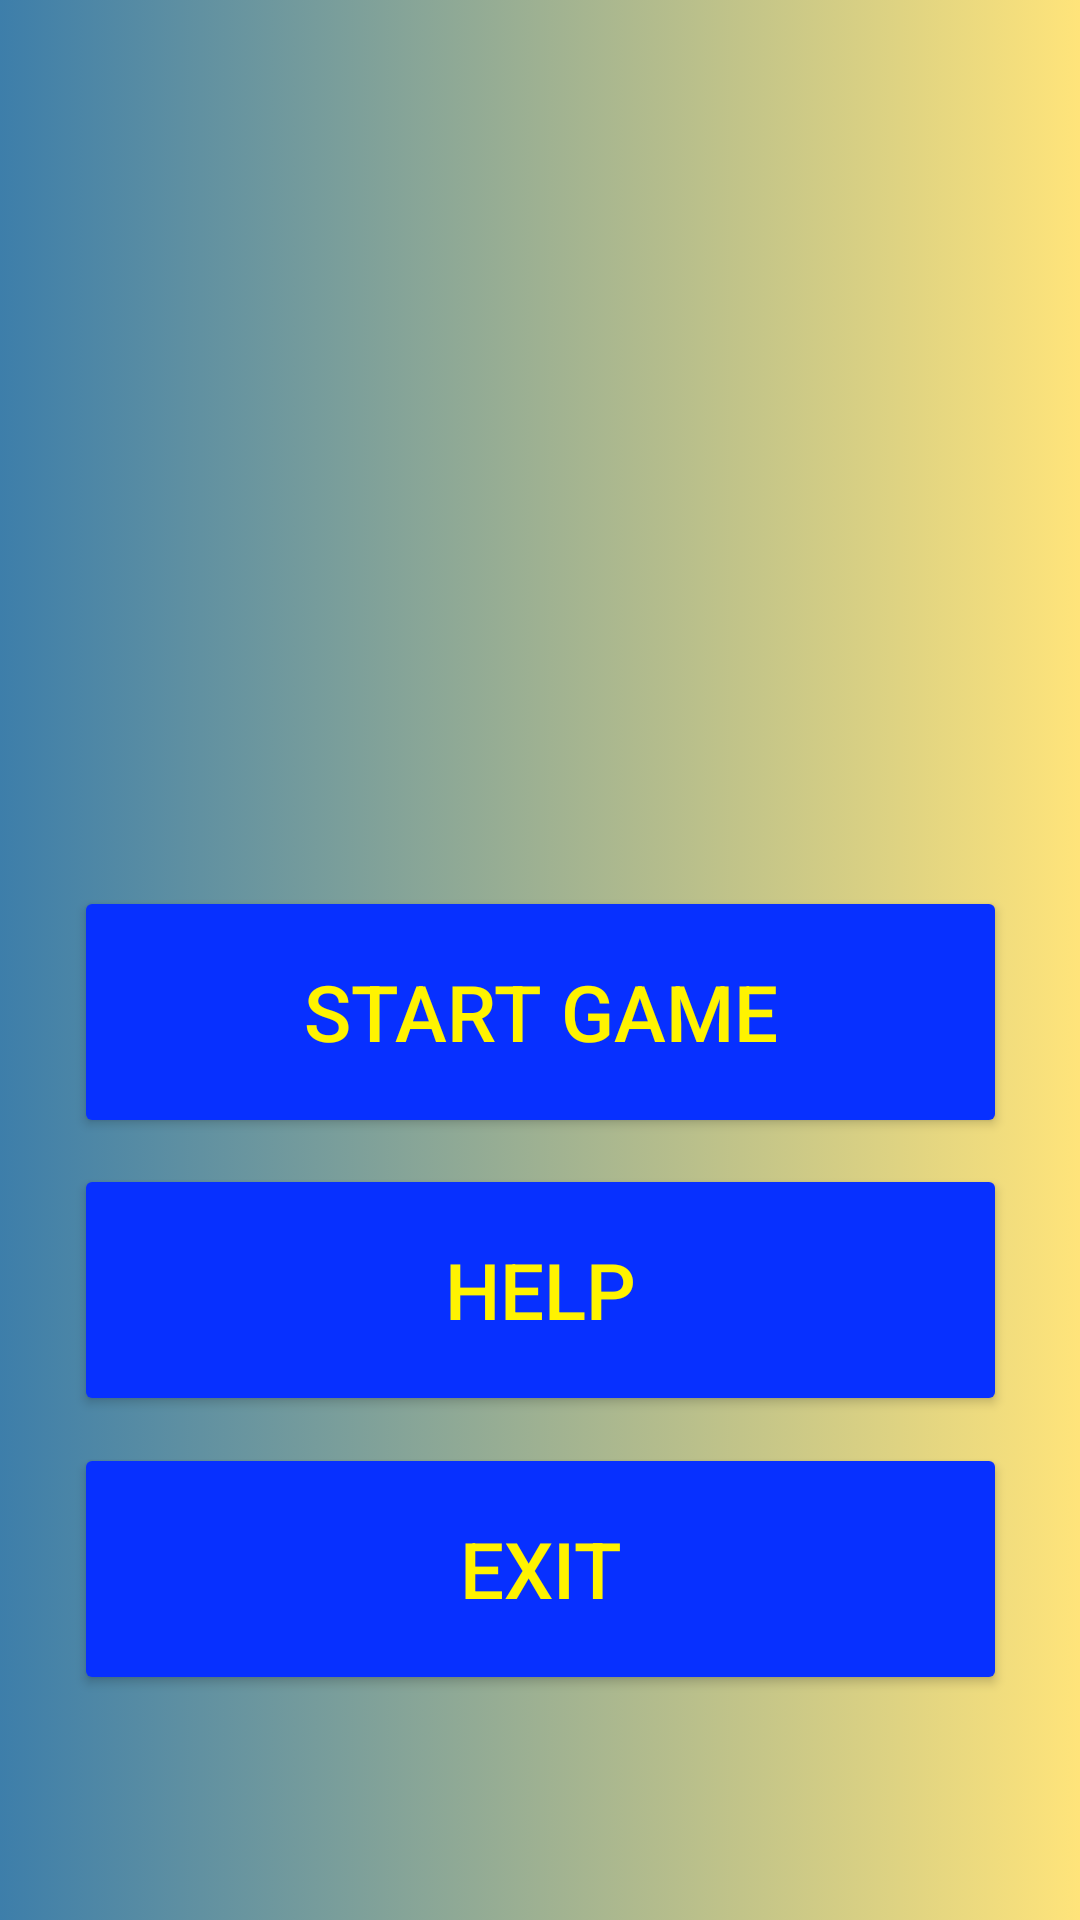

Reconstruct the res/layout file that produces this screen, plus the resources it refers to.
<!-- AndroidManifest.xml: application theme Theme.Simple_Game_GTU -->
<!-- res/layout/activity_main.xml -->
<?xml version="1.0" encoding="utf-8"?>
<androidx.constraintlayout.widget.ConstraintLayout xmlns:android="http://schemas.android.com/apk/res/android"
    xmlns:app="http://schemas.android.com/apk/res-auto"
    xmlns:tools="http://schemas.android.com/tools"
    android:layout_width="match_parent"
    android:layout_height="match_parent"
    android:background="@drawable/gradient"
    tools:context=".MainActivity">

    <Button
        android:id="@+id/start"
        android:layout_width="311dp"
        android:layout_height="84dp"
        android:backgroundTint="#0730FF"
        android:text="Start Game"
        android:textColor="#FFF300"
        android:textSize="26sp"
        app:cornerRadius="50dp"
        app:layout_constraintBottom_toBottomOf="parent"
        app:layout_constraintEnd_toEndOf="parent"
        app:layout_constraintStart_toStartOf="parent"
        app:layout_constraintTop_toTopOf="parent"
        app:layout_constraintVertical_bias="0.531"
        app:strokeColor="#0730FF"
        app:strokeWidth="3dp" />

    <Button
        android:id="@+id/help"
        android:layout_width="311dp"
        android:layout_height="84dp"
        android:backgroundTint="#0730FF"
        android:text="Help"
        android:textColor="#FFF300"
        android:textSize="26sp"
        app:cornerRadius="50dp"
        app:layout_constraintBottom_toBottomOf="parent"
        app:layout_constraintEnd_toEndOf="parent"
        app:layout_constraintStart_toStartOf="parent"
        app:layout_constraintTop_toTopOf="parent"
        app:layout_constraintVertical_bias="0.698"
        app:strokeColor="#0730FF"
        app:strokeWidth="3dp" />


    <Button
        android:id="@+id/exit"
        android:layout_width="311dp"
        android:layout_height="84dp"
        android:backgroundTint="#0730FF"
        android:text="Exit"
        android:textColor="#FFF300"
        android:textSize="26sp"
        app:cornerRadius="50dp"
        app:layout_constraintBottom_toBottomOf="parent"
        app:layout_constraintEnd_toEndOf="parent"
        app:layout_constraintStart_toStartOf="parent"
        app:layout_constraintTop_toTopOf="parent"
        app:layout_constraintVertical_bias="0.865"
        app:strokeColor="#0730FF"
        app:strokeWidth="3dp" />

    <ImageView
        android:id="@+id/logo"
        android:layout_width="326dp"
        android:layout_height="251dp"
        app:layout_constraintBottom_toBottomOf="parent"
        app:layout_constraintEnd_toEndOf="parent"
        app:layout_constraintHorizontal_bias="0.494"
        app:layout_constraintStart_toStartOf="parent"
        app:layout_constraintTop_toTopOf="parent"
        app:layout_constraintVertical_bias="0.104"
        app:srcCompat="@drawable/s_logo" />

</androidx.constraintlayout.widget.ConstraintLayout>
<!-- resources referenced by this layout -->
<resources>
  <!-- drawable gradient (drawable) -->
  <?xml version="1.0" encoding="utf-8"?>
  <selector xmlns:android="http://schemas.android.com/apk/res/android">
  
      <item>
          <shape>
              <gradient
                  android:startColor="#3D7EAA"
  
                  android:endColor="#FFE47A"
                  android:type="linear" />
          </shape>
      </item>
  
  </selector>
  <style name="Theme.Simple_Game_GTU" parent="Theme.MaterialComponents.DayNight.DarkActionBar">
          
          <item name="colorPrimary">@color/purple_500</item>
          <item name="colorPrimaryVariant">@color/purple_700</item>
          <item name="colorOnPrimary">@color/white</item>
          
          <item name="colorSecondary">@color/teal_200</item>
          <item name="colorSecondaryVariant">@color/teal_700</item>
          <item name="colorOnSecondary">@color/black</item>
          
          <item name="android:statusBarColor" tools:targetApi="l">?attr/colorPrimaryVariant</item>
          
      </style>
  <!-- not gathered from this repository: default colours our renderer supplied (Android Studio template values) -->
  <color name="purple_500">#FF6200EE</color>
  <color name="purple_700">#FF3700B3</color>
  <color name="teal_200">#FF03DAC5</color>
  <color name="teal_700">#FF018786</color>
  <color name="black">#FF000000</color>
  <color name="white">#FFFFFFFF</color>
</resources>
